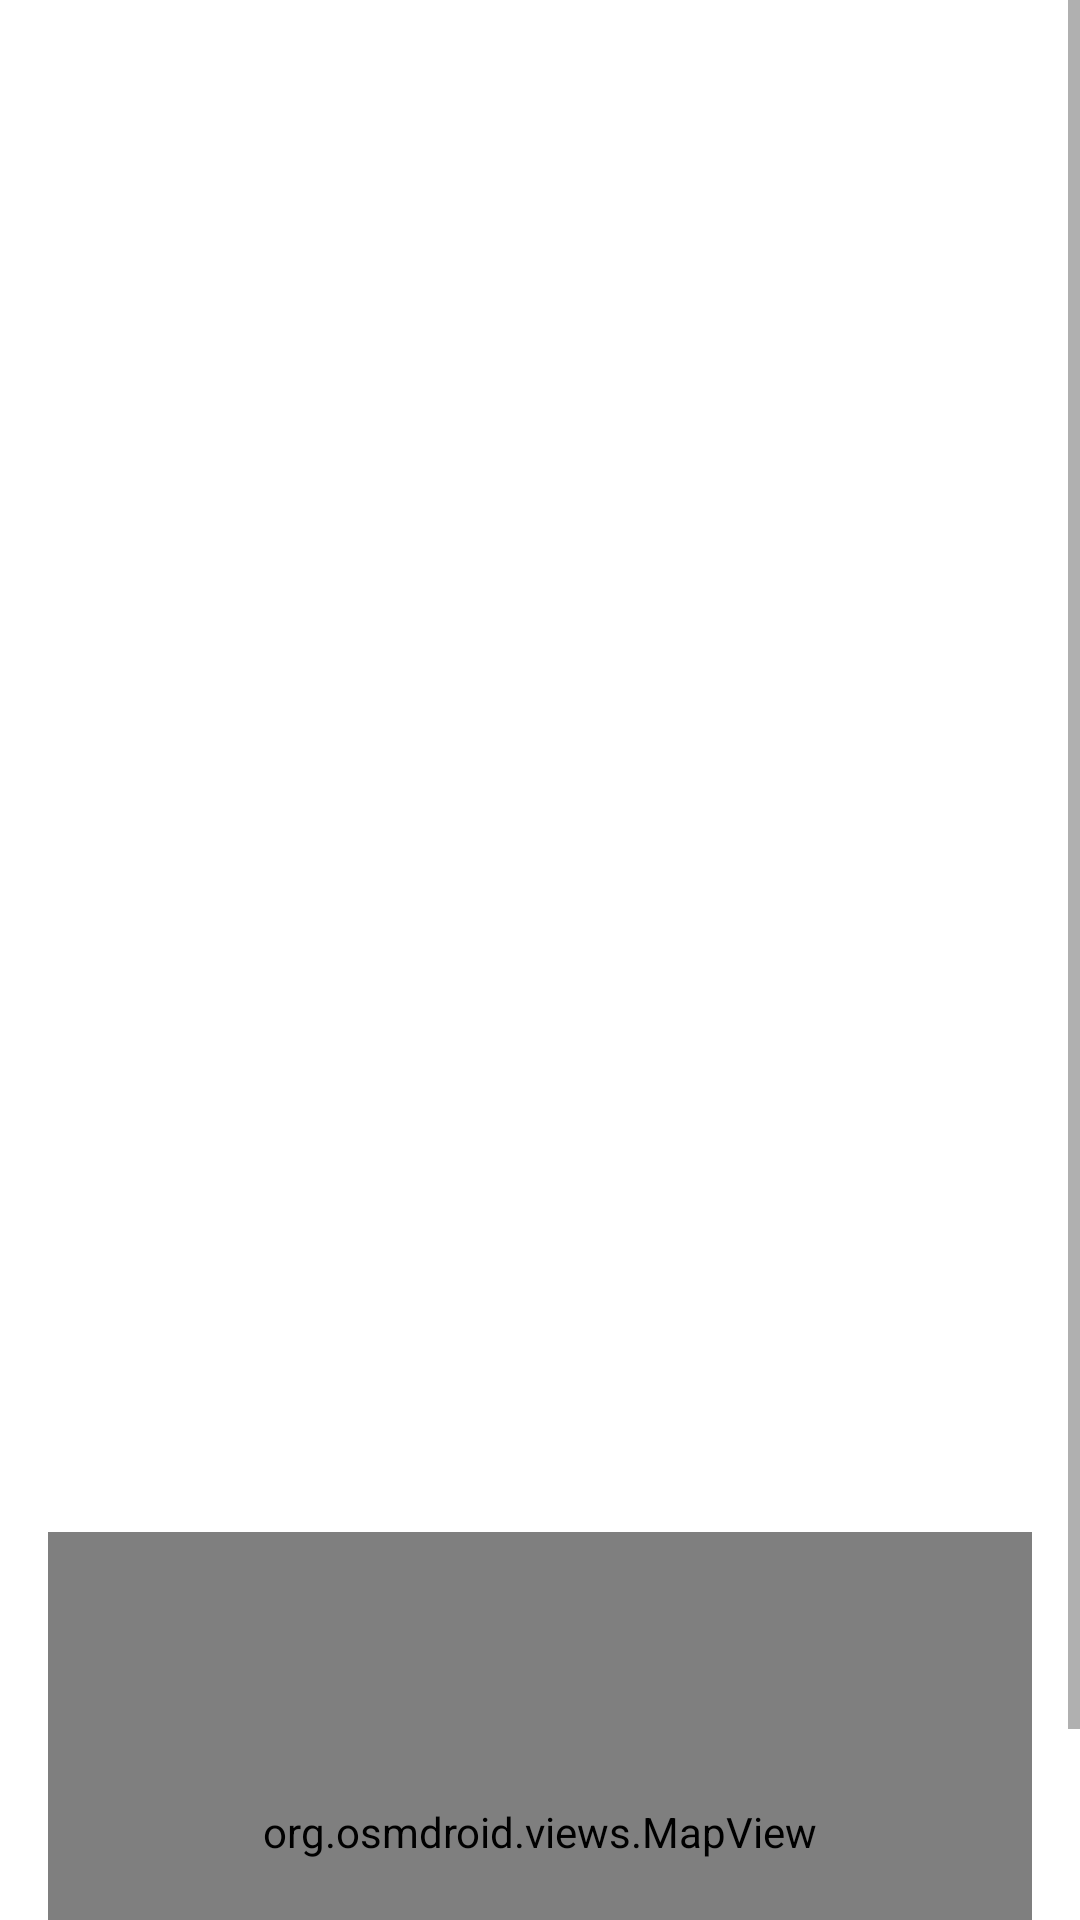

Produce the Android XML layout that renders to this screen, including the resource entries it uses.
<!-- AndroidManifest.xml: application theme AppTheme -->
<!-- res/layout/activity_area_detail.xml -->
<?xml version="1.0" encoding="utf-8"?>
<ScrollView xmlns:android="http://schemas.android.com/apk/res/android"
    xmlns:app="http://schemas.android.com/apk/res-auto"
    xmlns:tools="http://schemas.android.com/tools"
    android:layout_width="match_parent"
    android:layout_height="match_parent"
    android:fillViewport="true"
    android:background="@color/white"
    tools:context=".activities.AreaDetailActivity">

    <androidx.constraintlayout.widget.ConstraintLayout
        android:layout_width="match_parent"
        android:layout_height="wrap_content">

        <ImageView
            android:id="@+id/area_imagen_full"
            android:layout_width="0dp"
            android:layout_height="250dp"
            android:scaleType="fitCenter"
            app:layout_constraintEnd_toEndOf="parent"
            app:layout_constraintStart_toStartOf="parent"
            app:layout_constraintTop_toTopOf="parent"
            tools:src="@tools:sample/backgrounds/scenic" />

        <TextView
            android:id="@+id/area_nombre_detail"
            android:layout_width="0dp"
            android:layout_height="wrap_content"
            android:layout_marginStart="16dp"
            android:layout_marginTop="16dp"
            android:layout_marginEnd="16dp"
            android:textSize="28sp"
            android:textStyle="bold"
            android:textColor="@color/green_primary"
            app:layout_constraintEnd_toEndOf="parent"
            app:layout_constraintStart_toStartOf="parent"
            app:layout_constraintTop_toBottomOf="@id/area_imagen_full"
            tools:text="Parque Nacional Los Haitises" />

        <TextView
            android:id="@+id/area_tipo_detail"
            android:layout_width="0dp"
            android:layout_height="wrap_content"
            android:layout_marginStart="16dp"
            android:layout_marginTop="8dp"
            android:layout_marginEnd="16dp"
            android:textSize="20sp"
            android:textStyle="bold"
            android:textColor="@color/black"
            app:layout_constraintEnd_toEndOf="parent"
            app:layout_constraintStart_toStartOf="parent"
            app:layout_constraintTop_toBottomOf="@id/area_nombre_detail"
            tools:text="Tipo: Parque Nacional" />

        <TextView
            android:id="@+id/area_ubicacion"
            android:layout_width="0dp"
            android:layout_height="wrap_content"
            android:layout_marginStart="16dp"
            android:layout_marginTop="8dp"
            android:layout_marginEnd="16dp"
            android:textSize="16sp"
            android:textColor="@color/black"
            app:layout_constraintEnd_toEndOf="parent"
            app:layout_constraintStart_toStartOf="parent"
            app:layout_constraintTop_toBottomOf="@id/area_tipo_detail"
            tools:text="Ubicación: Provincia de Samaná" />

        <TextView
            android:id="@+id/area_superficie"
            android:layout_width="0dp"
            android:layout_height="wrap_content"
            android:layout_marginStart="16dp"
            android:layout_marginTop="8dp"
            android:layout_marginEnd="16dp"
            android:textSize="16sp"
            android:textColor="@color/black"
            app:layout_constraintEnd_toEndOf="parent"
            app:layout_constraintStart_toStartOf="parent"
            app:layout_constraintTop_toBottomOf="@id/area_ubicacion"
            tools:text="Superficie: 1555 km²" />

        <TextView
            android:id="@+id/area_latitud"
            android:layout_width="0dp"
            android:layout_height="wrap_content"
            android:layout_marginStart="16dp"
            android:layout_marginTop="8dp"
            android:layout_marginEnd="16dp"
            android:textSize="16sp"
            android:textColor="@color/black"
            app:layout_constraintEnd_toEndOf="parent"
            app:layout_constraintStart_toStartOf="parent"
            app:layout_constraintTop_toBottomOf="@id/area_superficie"
            tools:text="Latitud: 19.0667" />

        <TextView
            android:id="@+id/area_longitud"
            android:layout_width="0dp"
            android:layout_height="wrap_content"
            android:layout_marginStart="16dp"
            android:layout_marginTop="8dp"
            android:layout_marginEnd="16dp"
            android:textSize="16sp"
            android:textColor="@color/black"
            app:layout_constraintEnd_toEndOf="parent"
            app:layout_constraintStart_toStartOf="parent"
            app:layout_constraintTop_toBottomOf="@id/area_latitud"
            tools:text="Longitud: -69.5" />

        <TextView
            android:id="@+id/area_descripcion"
            android:layout_width="0dp"
            android:layout_height="wrap_content"
            android:layout_marginStart="16dp"
            android:layout_marginTop="16dp"
            android:layout_marginEnd="16dp"
            android:textSize="16sp"
            android:lineSpacingExtra="4dp"
            android:textColor="@color/black"
            app:layout_constraintEnd_toEndOf="parent"
            app:layout_constraintStart_toStartOf="parent"
            app:layout_constraintTop_toBottomOf="@id/area_longitud"
            tools:text="Descripción detallada del área protegida." />

        <org.osmdroid.views.MapView
            android:id="@+id/mapa_area"
            android:layout_width="0dp"
            android:layout_height="200dp"
            android:layout_marginStart="16dp"
            android:layout_marginTop="16dp"
            android:layout_marginEnd="16dp"
            app:layout_constraintEnd_toEndOf="parent"
            app:layout_constraintStart_toStartOf="parent"
            app:layout_constraintTop_toBottomOf="@id/area_descripcion" />
    </androidx.constraintlayout.widget.ConstraintLayout>
</ScrollView>
<!-- resources referenced by this layout -->
<resources>
  <color name="black">#FF000000</color>
  <color name="green_primary">#2E7D32</color>
  <color name="white">#FFFFFFFF</color>
  <style name="AppTheme" parent="Theme.MaterialComponents.Light.NoActionBar">
          <item name="colorPrimary">@color/colorPrimary</item>
          <item name="colorPrimaryDark">@color/colorPrimaryDark</item>
          <item name="colorAccent">@color/colorAccent</item>
          <item name="android:windowBackground">@android:color/white</item>
          <item name="android:statusBarColor">@color/green_primary</item>
      </style>
  <color name="colorPrimary">#009688</color>
  <color name="colorPrimaryDark">#388E3C</color>
  <color name="colorAccent">#4CAF50</color>
</resources>
